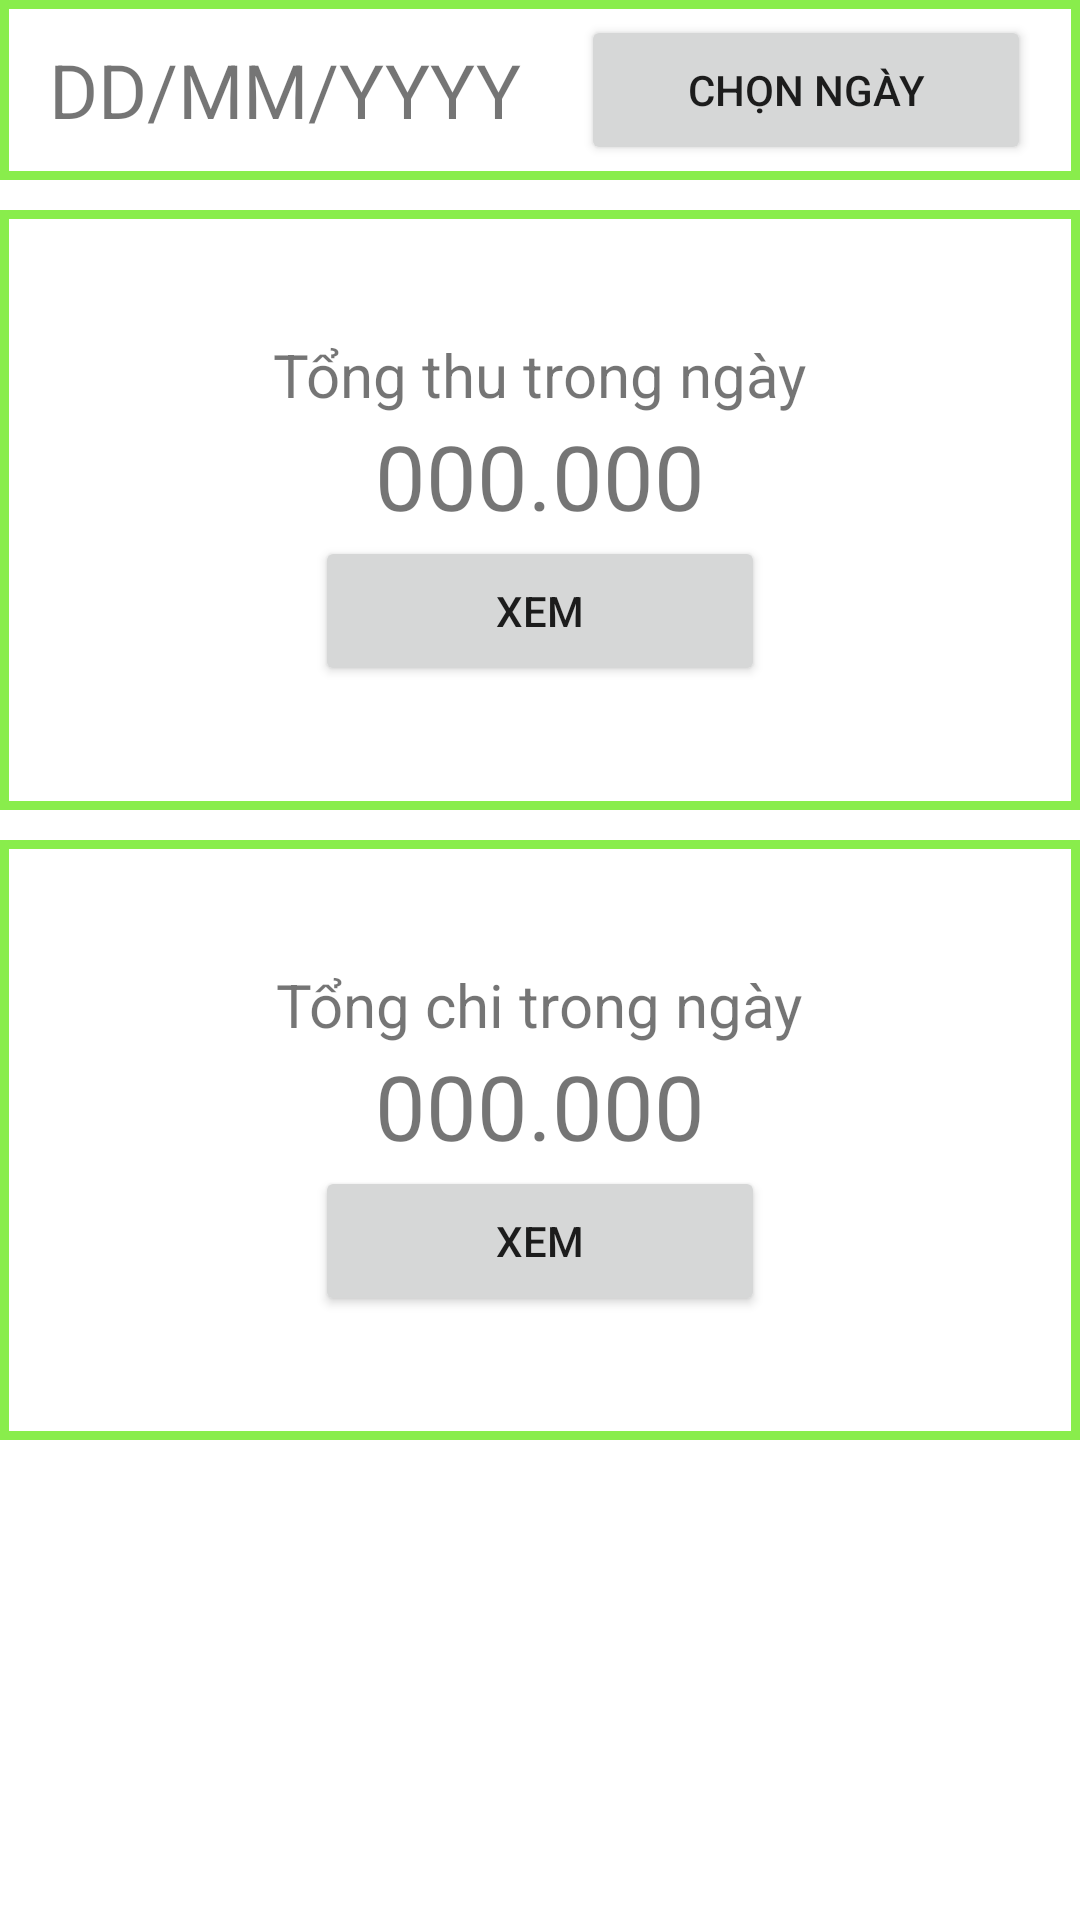

Here is an Android app screen rendered from its layout file. Give the layout XML and the strings, colors and styles it references.
<!-- AndroidManifest.xml: application theme Theme.QuanlyThuchiApp -->
<!-- res/layout/fragment_home.xml -->
<?xml version="1.0" encoding="utf-8"?>
<LinearLayout xmlns:android="http://schemas.android.com/apk/res/android"
    xmlns:tools="http://schemas.android.com/tools"
    android:layout_width="match_parent"
    android:layout_height="match_parent"
    xmlns:app="http://schemas.android.com/apk/res-auto"
    android:orientation="vertical"
    tools:context=".HomeFragment">

    <LinearLayout
        android:id="@+id/fhome_layout_date"
        android:layout_width="match_parent"
        android:layout_height="wrap_content"
        android:orientation="horizontal"
        android:gravity="center"
        android:background="@drawable/border"
        android:paddingTop="5dp"
        android:paddingBottom="5dp"
        >

        <TextView
            android:layout_width="wrap_content"
            android:layout_height="wrap_content"
            android:id="@+id/fhome_textview_date"
            android:textSize="25dp"
            android:text="DD/MM/YYYY"
            />

        <Button
            android:id="@+id/fhome_button_chonngay"
            android:layout_width="150dp"
            android:layout_height="50dp"
            android:text="Chọn ngày"
            android:layout_marginLeft="20dp"
            />

    </LinearLayout>

    <LinearLayout
        android:id="@+id/fhome_layout_tongthu"
        android:layout_width="match_parent"
        android:layout_height="200dp"
        android:background="@drawable/border"
        android:layout_marginTop="10dp"
        android:orientation="vertical"
        android:gravity="center"
        >

        <TextView
            android:layout_width="wrap_content"
            android:layout_height="wrap_content"
            android:text="Tổng thu trong ngày"
            android:textSize="20dp"
            />
        <TextView
            android:id="@+id/fhome_textview_tongthu"
            android:layout_width="wrap_content"
            android:layout_height="wrap_content"
            android:text="000.000"
            android:textSize="30dp"
            />
        <Button
            android:id="@+id/fhome_button_xemtongthu"
            android:layout_width="150dp"
            android:layout_height="50dp"
            android:text="Xem"
            />
    </LinearLayout>

    <LinearLayout
        android:id="@+id/fhome_layout_tongchi"
        android:layout_width="match_parent"
        android:layout_height="200dp"
        android:background="@drawable/border"
        android:layout_marginTop="10dp"
        android:orientation="vertical"
        android:gravity="center"
        >

        <TextView
            android:layout_width="wrap_content"
            android:layout_height="wrap_content"
            android:text="Tổng chi trong ngày"
            android:textSize="20dp"
            />
        <TextView
            android:id="@+id/fhome_textview_tongchi"
            android:layout_width="wrap_content"
            android:layout_height="wrap_content"
            android:text="000.000"
            android:textSize="30dp"
            />
        <Button
            android:id="@+id/fhome_button_xemtongchi"
            android:layout_width="150dp"
            android:layout_height="50dp"
            android:text="Xem"
            />
    </LinearLayout>




</LinearLayout>
<!-- resources referenced by this layout -->
<resources>
  <!-- drawable border (drawable) -->
  <?xml version="1.0" encoding="utf-8"?>
  <shape xmlns:android="http://schemas.android.com/apk/res/android"
      android:shape="rectangle">
      <stroke android:width="3dp" android:color="@color/xanh_la" />
      <padding android:left="1dp" android:top="1dp"
          android:right="1dp" android:bottom="1dp" />
  </shape>
  <style name="Theme.QuanlyThuchiApp" parent="Theme.MaterialComponents.DayNight.DarkActionBar">
          
          <item name="colorPrimary">@color/purple_500</item>
          <item name="colorPrimaryVariant">@color/purple_700</item>
          <item name="colorOnPrimary">@color/white</item>
          
          <item name="colorSecondary">@color/teal_200</item>
          <item name="colorSecondaryVariant">@color/teal_700</item>
          <item name="colorOnSecondary">@color/black</item>
          
          <item name="android:statusBarColor">?attr/colorPrimaryVariant</item>
          
      </style>
  <color name="xanh_la">#89ED4C</color>
  <color name="purple_500">#FF6200EE</color>
  <color name="purple_700">#FF3700B3</color>
  <color name="white">#FFFFFFFF</color>
  <color name="teal_200">#FF03DAC5</color>
  <color name="teal_700">#FF018786</color>
  <color name="black">#FF000000</color>
</resources>
